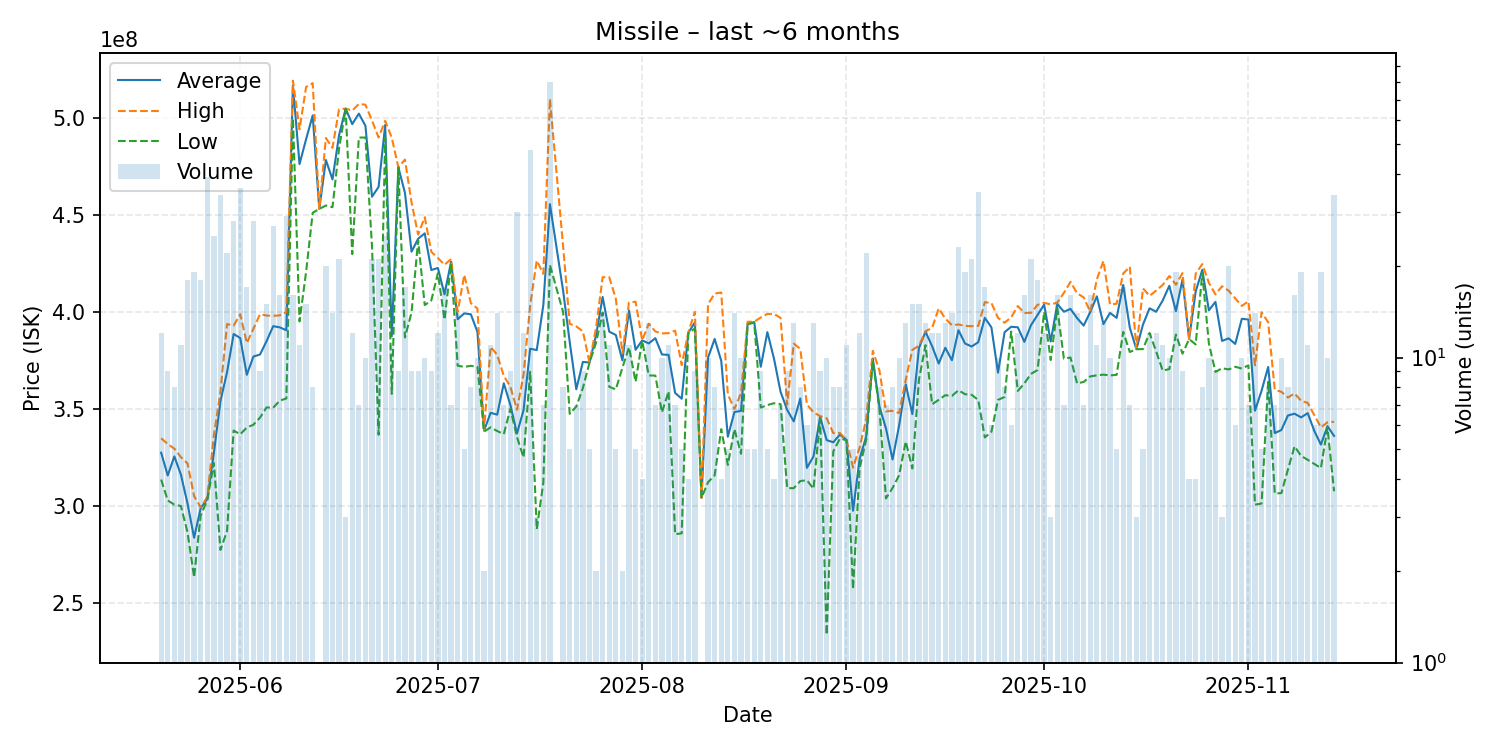

The table this chart was drawn from, first rows:
date, average, highest, lowest, order_count, volume
2025-05-20, 327316667, 334750000, 313450000, 11, 12
2025-05-21, 315555556, 331800000, 302700000, 9, 9
2025-05-22, 325412500, 329400000, 300500000, 8, 8
2025-05-23, 316009091, 325000000, 299800000, 10, 11
2025-05-24, 301116667, 321800000, 286200000, 17, 18
2025-05-25, 283431579, 304900000, 263050000, 17, 19
2025-05-26, 298672222, 299100000, 295000000, 18, 18
2025-05-27, 303425641, 304500000, 302700000, 28, 39
2025-05-28, 327072000, 336300000, 321950000, 24, 25
2025-05-29, 353958824, 358850000, 277150000, 33, 34
2025-05-30, 368840909, 393700000, 286900000, 18, 22
2025-05-31, 388582143, 392900000, 338750000, 25, 28
2025-06-01, 386500000, 398800000, 336800000, 29, 36
2025-06-02, 367517647, 383900000, 340300000, 13, 17
2025-06-03, 376935714, 391250000, 341750000, 23, 28
2025-06-04, 377988889, 398800000, 345400000, 9, 9
2025-06-05, 384886667, 398100000, 350700000, 14, 15
2025-06-06, 392607407, 397950000, 350500000, 24, 27
2025-06-07, 392018750, 398200000, 354200000, 14, 16
2025-06-08, 390517241, 400000000, 355300000, 22, 29
2025-06-09, 516812500, 519300000, 499900000, 11, 16
2025-06-10, 476245455, 494200000, 395050000, 11, 11
2025-06-11, 489140000, 516100000, 420700000, 13, 15
2025-06-12, 501387500, 518050000, 451150000, 7, 8
2025-06-13, 453100000, 453100000, 453100000, 1, 1
2025-06-14, 478380000, 489700000, 454900000, 18, 20
2025-06-15, 468342857, 484650000, 454000000, 14, 14
2025-06-16, 491190476, 504500000, 484400000, 19, 21
2025-06-17, 504866667, 504900000, 504800000, 2, 3
2025-06-18, 496891667, 503900000, 429800000, 10, 12
2025-06-19, 502314286, 507300000, 489950000, 6, 7
2025-06-20, 496050000, 506900000, 490000000, 9, 10
2025-06-21, 459423810, 498700000, 433650000, 20, 21
2025-06-22, 464509524, 490000000, 336600000, 20, 21
2025-06-23, 496492000, 498600000, 490000000, 18, 25
2025-06-24, 387390909, 489850000, 357700000, 11, 11
2025-06-25, 474555556, 474600000, 474450000, 9, 9
2025-06-26, 461411765, 478600000, 386800000, 17, 17
2025-06-27, 431077778, 456400000, 399700000, 9, 9
2025-06-28, 437755556, 439900000, 437000000, 9, 9
2025-06-29, 440510000, 448850000, 403500000, 9, 10
2025-06-30, 421600000, 431000000, 405900000, 8, 9
2025-07-01, 422666667, 427800000, 420000000, 11, 12
2025-07-02, 409052941, 424300000, 396000000, 16, 17
2025-07-03, 425885714, 427200000, 424850000, 6, 7
2025-07-04, 396192857, 400000000, 372200000, 13, 14
2025-07-05, 399220000, 419100000, 371600000, 5, 5
2025-07-06, 398737500, 404500000, 372150000, 7, 8
2025-07-07, 389660000, 401700000, 371600000, 9, 10
2025-07-08, 338650000, 339100000, 338200000, 2, 2
2025-07-09, 347909091, 381950000, 340400000, 11, 11
2025-07-10, 346950000, 377800000, 338500000, 12, 14
2025-07-11, 363142857, 366950000, 336900000, 7, 7
2025-07-12, 351933333, 361350000, 349900000, 9, 9
2025-07-13, 337190000, 349450000, 335400000, 22, 30
2025-07-14, 349341667, 367700000, 324850000, 12, 12
2025-07-15, 380987500, 403300000, 369100000, 33, 48
2025-07-16, 380266667, 426500000, 287800000, 3, 3
2025-07-17, 403542857, 419650000, 311900000, 7, 7
2025-07-18, 455593750, 509900000, 424200000, 47, 80
... 118 more rows
